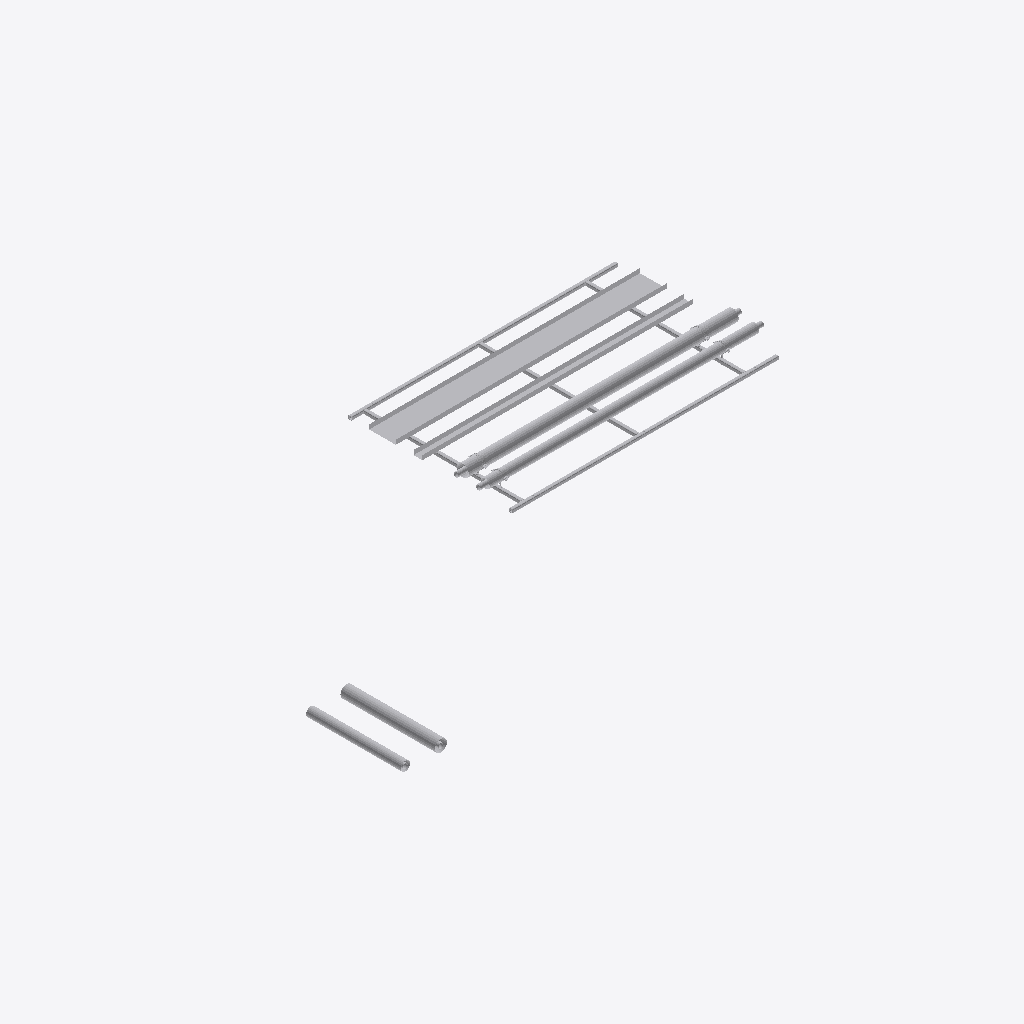
Isometric view of an IFC building model (IFC-SPF (STEP), schema IFC2X3, length unit millimetre), seen from the south-west, elements coloured by IFC class (only those large enough to see are counted): 25 other elements (light grey).
Extent 6.6 m × 4.1 m × 0.5 m (x, y, z). Storeys (2): Level 0 at 0.00 m; Level 1 at 4.00 m. Elements (47): 43 IfcBuildingElementProxy, 4 IfcMechanicalFastener.

HEADER;
FILE_DESCRIPTION(('ViewDefinition [CoordinationView]','RevitIdentifiers [ContentGUID: bd057799-ab2a-4c32-b9f8-a49134bfda82, VersionGUID: e5ec8929-f41f-4976-8bd4-8c4578e0f8ba, NumberOfSaves: 0]'),'2;1');
FILE_NAME('SP-01-SP01.ifc','2026-11-01T14:12:39+00:00',(''),(''),'ODA SDAI 25.12','Autodesk - Revit 26.4.20.9 (ENG) - 26.4.20.9','');
FILE_SCHEMA(('IFC2X3'));
ENDSEC;
DATA;
#20=IFCPROJECT('2z1NUPgofCChduf97BG2Lo',#6,'Project Number',$,$,'Project Name','Project Status',(#13,#18),#60461);
#34=IFCSITE('2z1NUPgofCChduf97BG2Lm',#6,'Default',$,$,#33,$,$,.ELEMENT.,(51,30,23,112487),(0,-7,-37,-956022),0.0,$,$);
#24=IFCBUILDING('2z1NUPgofCChduf97BG2Lp',#6,'',$,$,#23,$,'',.ELEMENT.,$,$,#21);
#27=IFCBUILDINGSTOREY('3Zu5Bv0LOHrPC10026FoQQ',#6,'Level 0',$,$,#26,$,'Level 0',.ELEMENT.,0.0);
#31=IFCBUILDINGSTOREY('15Z0v90RiHrPC20026FoKR',#6,'Level 1',$,$,#30,$,'Level 1',.ELEMENT.,3999.9999999999995);
#49633=IFCBUILDINGELEMENTPROXY('3bx8afz1z9TelKZ4LuxLs1',#6,'Straight:Default:894267',$,$,#49632,#49629,'894267',$);
#49548=IFCBUILDINGELEMENTPROXY('3bx8afz1z9TelKZ4LuxLsL',#6,'894255',$,$,#49350,#49547,'894255',$);
#49590=IFCBUILDINGELEMENTPROXY('3bx8afz1z9TelKZ4LuxLsC',#6,'Straight:Default:894262',$,$,#49589,#49586,'894262',$);
#49120=IFCBUILDINGELEMENTPROXY('3bx8afz1z9TelKZ4LuxLsi',#6,'894230',$,$,#48922,#49119,'894230',$);
#16291=IFCBUILDINGELEMENTPROXY('3bx8afz1z9TelKZ4LuxLn4',#6,'Side rail, left, drilled 3 x 14 dia:894206',$,$,#860,#16290,'894206',$);
#857=IFCBUILDINGELEMENTPROXY('3bx8afz1z9TelKZ4LuxLXM',#6,'893164',$,$,#659,#856,'893164',$);
#31718=IFCBUILDINGELEMENTPROXY('3bx8afz1z9TelKZ4LuxLn5',#6,'Side rail, right, drilled 3 x 14 dia:894207',$,$,#16294,#31717,'894207',$);
#447=IFCBUILDINGELEMENTPROXY('3bx8afz1z9TelKZ4LuxLWO',#6,'893090',$,$,#249,#446,'893090',$);
#39871=IFCBUILDINGELEMENTPROXY('3bx8afz1z9TelKZ4LuxLsw',#6,'Ring 2 cross member, row 1, drilled 2 x 12 dia:894208',$,$,#31721,#39870,'894208',$);
#48156=IFCBUILDINGELEMENTPROXY('3bx8afz1z9TelKZ4LuxLsu',#6,'Ring 27 cross member, row 1, drilled 2 x 12 dia:894210',$,$,#40003,#48155,'894210',$);
#40000=IFCBUILDINGELEMENTPROXY('3bx8afz1z9TelKZ4LuxLsx',#6,'Ring 15 cross member, row 1:894209',$,$,#39874,#39999,'894209',$);
#49128=IFCBUILDINGELEMENTPROXY('3bx8afz1z9TelKZ4LuxLsd',#6,'S1 (7270S) - Slip Straight Connector:Default:894237',$,$,#49127,#49124,'894237',$);
#48700=IFCBUILDINGELEMENTPROXY('3bx8afz1z9TelKZ4LuxLsv',#6,'S1 (7270S) - Slip Straight Connector:Default:894211',$,$,#48699,#48696,'894211',$);
#60233=IFCMECHANICALFASTENER('3bx8afz1z9TelKZ4LuxLtY',#6,'Walraven Heavy Duty Clamp HD500 (M810, M1012) (BUP1000):Walraven Heavy Duty Clamp HD500 (M810, M1012) (BUP1000):894296','Heavy Duty Clamp HD500 (M10/12) (BUP1000) 132 - 140 mm',$,#60232,#60229,'894296',$,$);
#60324=IFCBUILDINGELEMENTPROXY('3bx8afz1z9TelKZ4LuxLtR',#6,'Insulation block 134 x 100:894305',$,$,#60314,#60323,'894305',$);
#60138=IFCMECHANICALFASTENER('3bx8afz1z9TelKZ4LuxLtp',#6,'Walraven Heavy Duty Clamp HD500 (M810, M1012) (BUP1000):Walraven Heavy Duty Clamp HD500 (M810, M1012) (BUP1000):894281','Heavy Duty Clamp HD500 (M10/12) (BUP1000) 132 - 140 mm',$,#60137,#60134,'894281',$,$);
#60298=IFCBUILDINGELEMENTPROXY('3bx8afz1z9TelKZ4LuxLtb',#6,'Insulation block 134 x 100:894303',$,$,#60288,#60297,'894303',$);
#54847=IFCMECHANICALFASTENER('3bx8afz1z9TelKZ4LuxLtx',#6,'Walraven Heavy Duty Clamp HD500 (M810, M1012) (BUP1000):Walraven Heavy Duty Clamp HD500 (M810, M1012) (BUP1000):894273','Heavy Duty Clamp HD500 (M10/12) (BUP1000) 98 - 106 mm',$,#54846,#54843,'894273',$,$);
#60191=IFCMECHANICALFASTENER('3bx8afz1z9TelKZ4LuxLtg',#6,'Walraven Heavy Duty Clamp HD500 (M810, M1012) (BUP1000):Walraven Heavy Duty Clamp HD500 (M810, M1012) (BUP1000):894288','Heavy Duty Clamp HD500 (M10/12) (BUP1000) 98 - 106 mm',$,#60190,#60187,'894288',$,$);
#60311=IFCBUILDINGELEMENTPROXY('3bx8afz1z9TelKZ4LuxLtQ',#6,'Insulation block 104 x 100:894304',$,$,#60301,#60310,'894304',$);
#60285=IFCBUILDINGELEMENTPROXY('3bx8afz1z9TelKZ4LuxLta',#6,'Insulation block 104 x 100:894302',$,$,#60270,#60284,'894302',$);
#655=IFCBUILDINGELEMENTPROXY('3bx8afz1z9TelKZ4LuxLXG',#6,'Tube R220-X:Default:893162',$,$,#654,#651,'893162',$);
#48709=IFCBUILDINGELEMENTPROXY('3bx8afz1z9TelKZ4LuxLsn',#6,'S1 (7270S) - Slip Straight Connector:Default:894219',$,$,#48708,#48705,'894219',$);
#245=IFCBUILDINGELEMENTPROXY('3bx8afz1z9TelKZ4LuxMV0',#6,'Tube R220-X:Default:893088',$,$,#244,#239,'893088',$);
#49137=IFCBUILDINGELEMENTPROXY('3bx8afz1z9TelKZ4LuxLsU',#6,'S1 (7270S) - Slip Straight Connector:Default:894244',$,$,#49136,#49133,'894244',$);
ENDSEC;
